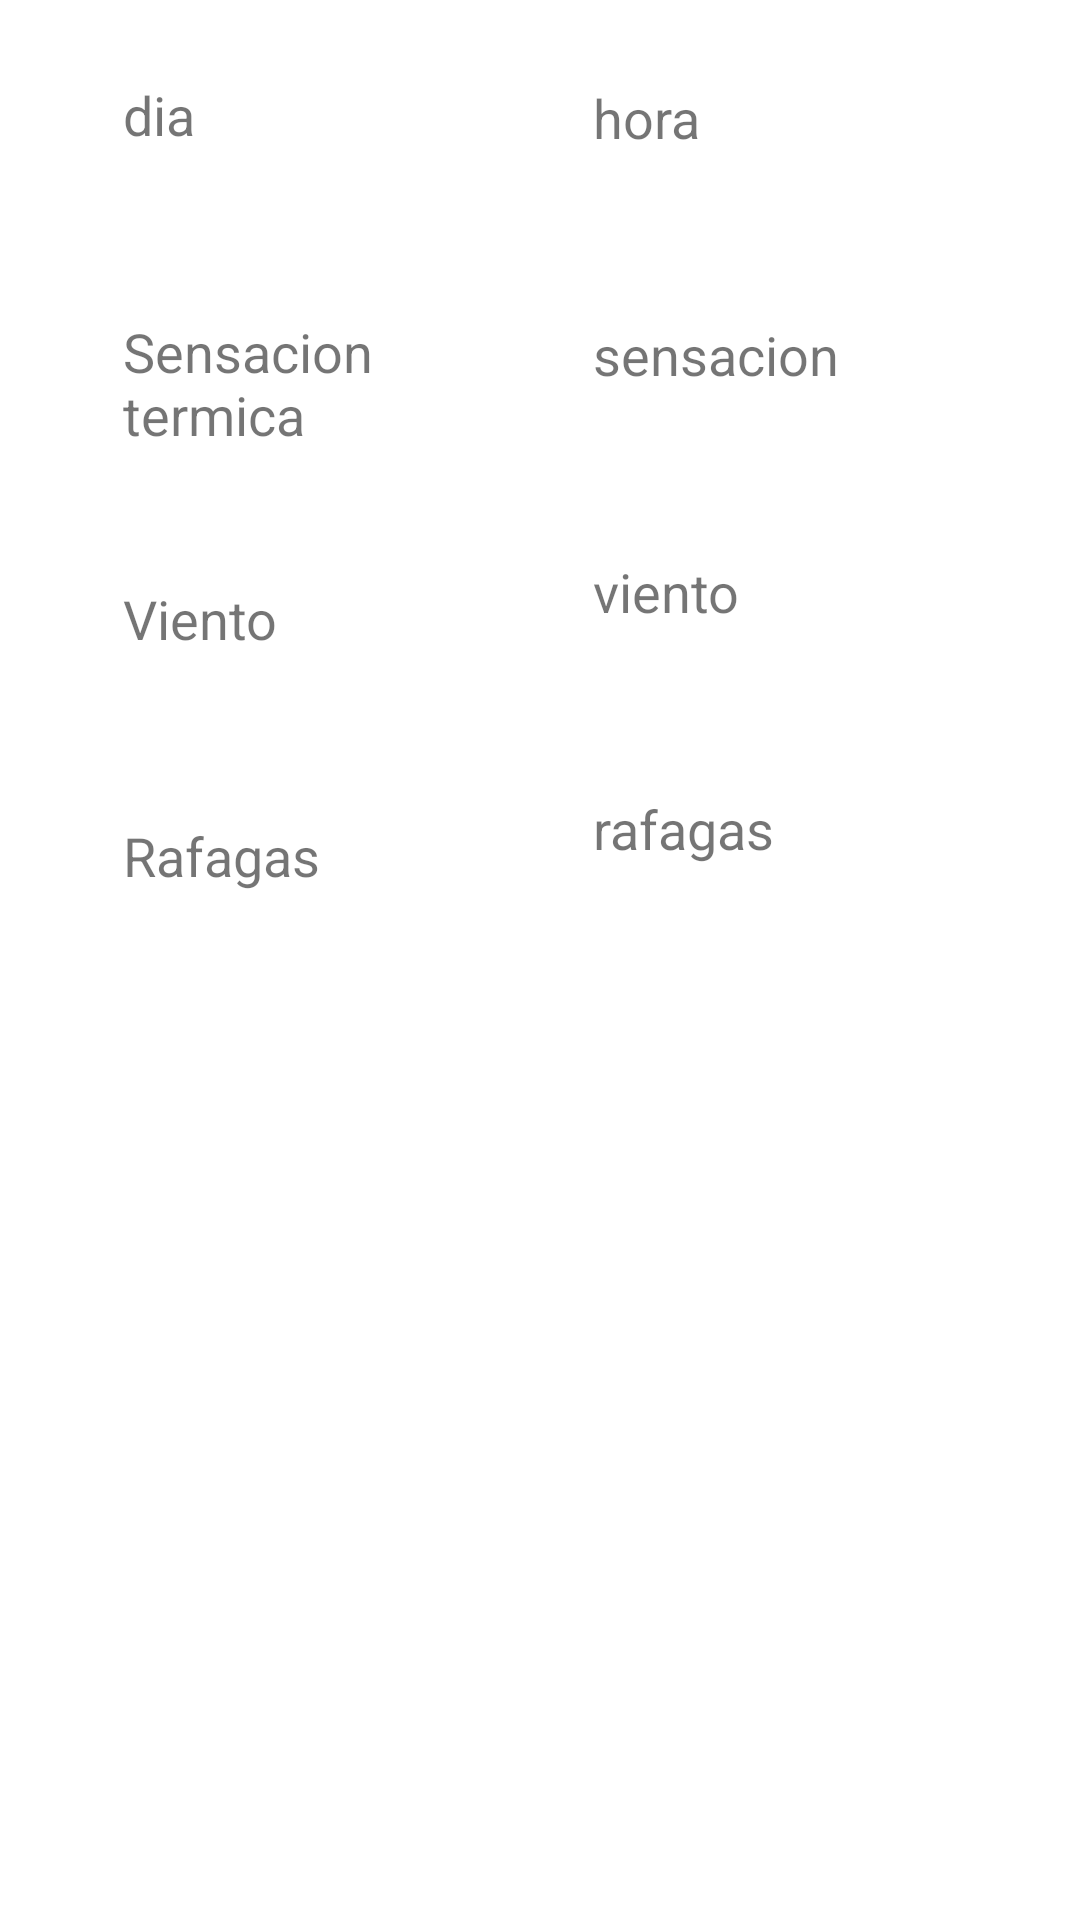

Android layout source for this screen:
<!-- AndroidManifest.xml: application theme Theme.MyWeatherBase -->
<!-- res/layout/third_activity.xml -->
<?xml version="1.0" encoding="utf-8"?>
<androidx.constraintlayout.widget.ConstraintLayout xmlns:android="http://schemas.android.com/apk/res/android"
    xmlns:app="http://schemas.android.com/apk/res-auto"
    xmlns:tools="http://schemas.android.com/tools"
    android:id="@+id/constraintLayout"
    android:layout_width="match_parent"
    android:layout_height="match_parent">

    <TextView
        android:id="@+id/textViewdia"
        android:layout_width="112dp"
        android:layout_height="32dp"
        android:layout_marginStart="41dp"
        android:layout_marginTop="26dp"
        android:text="dia"
        android:textSize="18sp"
        app:layout_constraintStart_toStartOf="parent"
        app:layout_constraintTop_toTopOf="parent" />

    <TextView
        android:id="@+id/textViewHora"
        android:layout_width="112dp"
        android:layout_height="32dp"
        android:layout_marginStart="70dp"
        android:layout_marginTop="27dp"
        android:layout_marginEnd="76dp"
        android:text="hora"
        android:textSize="18sp"
        app:layout_constraintEnd_toEndOf="parent"
        app:layout_constraintStart_toEndOf="@+id/textViewdia"
        app:layout_constraintTop_toTopOf="parent" />

    <TextView
        android:id="@+id/textViewSensacion"
        android:layout_width="112dp"
        android:layout_height="42dp"
        android:layout_marginStart="41dp"
        android:layout_marginTop="47dp"
        android:text="Sensacion termica"
        android:textSize="18sp"
        app:layout_constraintStart_toStartOf="parent"
        app:layout_constraintTop_toBottomOf="@+id/textViewdia" />

    <TextView
        android:id="@+id/textViewGetSensacion"
        android:layout_width="112dp"
        android:layout_height="32dp"
        android:layout_marginStart="70dp"
        android:layout_marginTop="47dp"
        android:layout_marginEnd="76dp"
        android:text="sensacion"
        android:textSize="18sp"
        app:layout_constraintEnd_toEndOf="parent"
        app:layout_constraintStart_toEndOf="@+id/textViewSensacion"
        app:layout_constraintTop_toBottomOf="@+id/textViewHora" />

    <TextView
        android:id="@+id/textViewViento"
        android:layout_width="112dp"
        android:layout_height="32dp"
        android:layout_marginStart="41dp"
        android:layout_marginTop="47dp"
        android:text="Viento"
        android:textSize="18sp"
        app:layout_constraintStart_toStartOf="parent"
        app:layout_constraintTop_toBottomOf="@+id/textViewSensacion" />

    <TextView
        android:id="@+id/textViewGetViento"
        android:layout_width="112dp"
        android:layout_height="32dp"
        android:layout_marginStart="70dp"
        android:layout_marginTop="47dp"
        android:layout_marginEnd="76dp"
        android:text="viento"
        android:textSize="18sp"
        app:layout_constraintEnd_toEndOf="parent"
        app:layout_constraintStart_toEndOf="@+id/textViewViento"
        app:layout_constraintTop_toBottomOf="@+id/textViewGetSensacion" />

    <TextView
        android:id="@+id/textViewRafagas"
        android:layout_width="112dp"
        android:layout_height="32dp"
        android:layout_marginStart="41dp"
        android:layout_marginTop="47dp"
        android:text="Rafagas"
        android:textSize="18sp"
        app:layout_constraintStart_toStartOf="parent"
        app:layout_constraintTop_toBottomOf="@+id/textViewViento" />

    <TextView
        android:id="@+id/textViewGetRafagas"
        android:layout_width="112dp"
        android:layout_height="32dp"
        android:layout_marginStart="70dp"
        android:layout_marginTop="47dp"
        android:layout_marginEnd="76dp"
        android:text="rafagas"
        android:textSize="18sp"
        app:layout_constraintEnd_toEndOf="parent"
        app:layout_constraintStart_toEndOf="@+id/textViewRafagas"
        app:layout_constraintTop_toBottomOf="@+id/textViewGetViento" />

    <TextView
        android:id="@+id/textViewHumedad"
        android:layout_width="112dp"
        android:layout_height="32dp"
        android:layout_marginStart="41dp"
        android:layout_marginTop="47dp"
        android:layout_marginBottom="356dp"
        android:text="Humedad"
        android:textSize="18sp"
        app:layout_constraintBottom_toBottomOf="parent"
        app:layout_constraintStart_toStartOf="parent"
        app:layout_constraintTop_toBottomOf="@+id/textViewRafagas" />

    <TextView
        android:id="@+id/textViewGetHumedad"
        android:layout_width="112dp"
        android:layout_height="32dp"
        android:layout_marginStart="70dp"
        android:layout_marginTop="47dp"
        android:layout_marginEnd="76dp"
        android:layout_marginBottom="355dp"
        android:text="humedad"
        android:textSize="18sp"
        app:layout_constraintBottom_toBottomOf="parent"
        app:layout_constraintEnd_toEndOf="parent"
        app:layout_constraintStart_toEndOf="@+id/textViewHumedad"
        app:layout_constraintTop_toBottomOf="@+id/textViewGetRafagas" />
</androidx.constraintlayout.widget.ConstraintLayout>
<!-- resources referenced by this layout -->
<resources>
  <style name="Theme.MyWeatherBase" parent="Theme.MaterialComponents.DayNight.DarkActionBar">
          
          <item name="colorPrimary">@color/purple_500</item>
          <item name="colorPrimaryVariant">@color/purple_700</item>
          <item name="colorOnPrimary">@color/white</item>
          
          <item name="colorSecondary">@color/teal_200</item>
          <item name="colorSecondaryVariant">@color/teal_700</item>
          <item name="colorOnSecondary">@color/black</item>
          
          <item name="android:statusBarColor" tools:targetApi="l">?attr/colorPrimaryVariant</item>
          
      </style>
  <!-- not gathered from this repository: default colours our renderer supplied (Android Studio template values) -->
  <color name="purple_500">#FF6200EE</color>
  <color name="purple_700">#FF3700B3</color>
  <color name="teal_200">#FF03DAC5</color>
  <color name="teal_700">#FF018786</color>
  <color name="black">#FF000000</color>
  <color name="white">#FFFFFFFF</color>
</resources>
